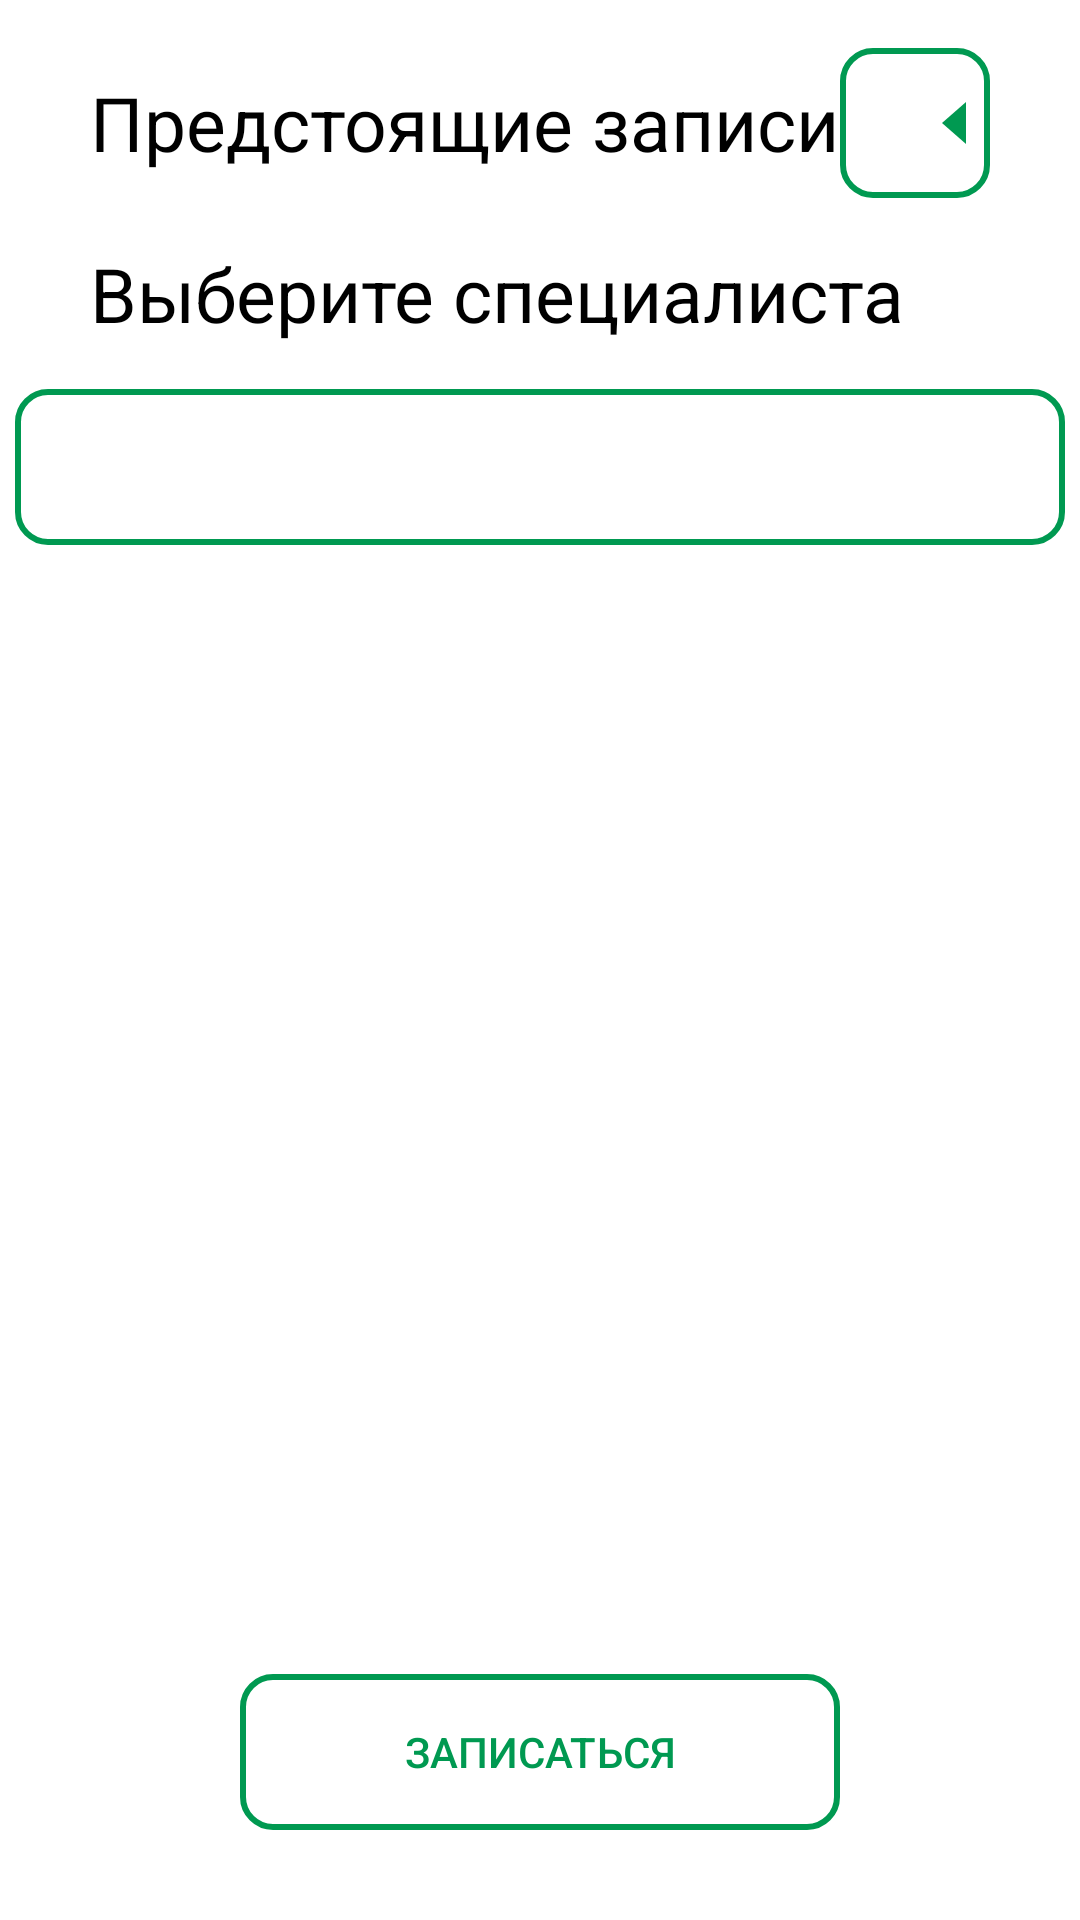

Write the Android layout XML for this screen, with the resource values it uses.
<!-- AndroidManifest.xml: application theme Theme.Rpm -->
<!-- res/layout/activity_zapisi.xml -->
<?xml version="1.0" encoding="utf-8"?>
<LinearLayout xmlns:android="http://schemas.android.com/apk/res/android"
    xmlns:app="http://schemas.android.com/apk/res-auto"
    android:layout_width="match_parent"
    android:layout_height="match_parent"
    android:orientation="vertical">

    <LinearLayout
        android:layout_width="match_parent"
        android:layout_height="wrap_content"
        android:layout_marginTop="16dp"
        android:orientation="horizontal">

        <TextView
            android:id="@+id/registerTextView"
            android:layout_width="wrap_content"
            android:layout_height="wrap_content"
            android:layout_gravity="start|center_vertical"
            android:layout_marginLeft="30dp"
            android:text="Предстоящие записи"
            android:textColor="#000000"
            android:textSize="25sp" />

        <View
            android:layout_width="0dp"
            android:layout_height="0dp"
            android:layout_weight="1"
            android:visibility="invisible" />

        <Button
            android:id="@+id/button"
            android:layout_width="50dp"
            android:layout_height="50dp"
            android:layout_marginRight="30dp"
            android:background="@drawable/obvodka"
            android:drawableRight="@drawable/arrow_left"
            android:textColor="#009951"
            android:textSize="25sp"
            app:strokeColor="#009951"
            app:strokeWidth="2dp"
            android:backgroundTint="@null"

            app:backgroundTint="@null"
            />

    </LinearLayout>

    <TextView
        android:id="@+id/registerTextView2"
        android:layout_width="wrap_content"
        android:layout_height="wrap_content"
        android:layout_gravity="start|center_vertical"
        android:layout_marginLeft="30dp"
        android:layout_marginTop="15dp"
        android:text="Выберите специалиста"
        android:textColor="#000000"
        android:textSize="25sp" />

    <LinearLayout
        android:layout_width="match_parent"
        android:layout_height="wrap_content"
        android:layout_marginTop="15dp"
        android:gravity="center"
        android:orientation="horizontal">

        <Button
            android:id="@+id/button5"
            android:layout_width="350dp"
            android:layout_height="52dp"
            android:background="@drawable/obvodka"
            android:clickable="true"
            android:focusable="true"

            android:text=""

            app:backgroundTint="@null"/>

    </LinearLayout>

    <LinearLayout
        android:layout_width="match_parent"
        android:layout_height="match_parent"
        android:gravity="bottom|center_horizontal"
        android:orientation="vertical">

        <Button
            android:id="@+id/button2"
            android:layout_width="200dp"
            android:layout_height="52dp"
            android:layout_marginBottom="30dp"
            android:background="@drawable/obvodka"
            android:clickable="true"
            android:focusable="true"
            android:text="Записаться"
            android:textColor="#009951"
            app:strokeColor="#009951"
            app:strokeWidth="2dp"

            android:backgroundTint="@null"

            app:backgroundTint="@null"/>
    </LinearLayout>

</LinearLayout>
<!-- resources referenced by this layout -->
<resources>
  <!-- drawable arrow_left (drawable) -->
  <vector xmlns:android="http://schemas.android.com/apk/res/android"
      android:width="24dp"
      android:height="24dp"
      android:viewportWidth="24"
      android:viewportHeight="24">
  
      <path
          android:fillColor="#009951"
          android:pathData="M16,5 L8,12 L16,19"
          />
  </vector>
  <!-- drawable obvodka (drawable) -->
  <?xml version="1.0" encoding="utf-8"?>
  <shape xmlns:android="http://schemas.android.com/apk/res/android"
      android:shape="rectangle">
      <stroke
          android:width="2dp"
          android:color="#009951" />
      <corners android:radius="10dp" />
      <solid android:color="@android:color/transparent"/>
  </shape>
  <style name="Theme.Rpm" parent="Theme.MaterialComponents.DayNight.DarkActionBar">
          
          <item name="colorPrimary">@color/purple_500</item>
          <item name="colorPrimaryVariant">@color/purple_700</item>
          <item name="colorOnPrimary">@color/white</item>
          
          <item name="colorSecondary">@color/teal_200</item>
          <item name="colorSecondaryVariant">@color/teal_700</item>
          <item name="colorOnSecondary">@color/black</item>
          
          <item name="android:statusBarColor">?attr/colorPrimaryVariant</item>
          
      </style>
  <color name="purple_500">#FF6200EE</color>
  <color name="purple_700">#FF3700B3</color>
  <color name="white">#FFFFFFFF</color>
  <color name="teal_200">#009951</color>
  <color name="teal_700">#FF018786</color>
  <color name="black">#FF000000</color>
</resources>
